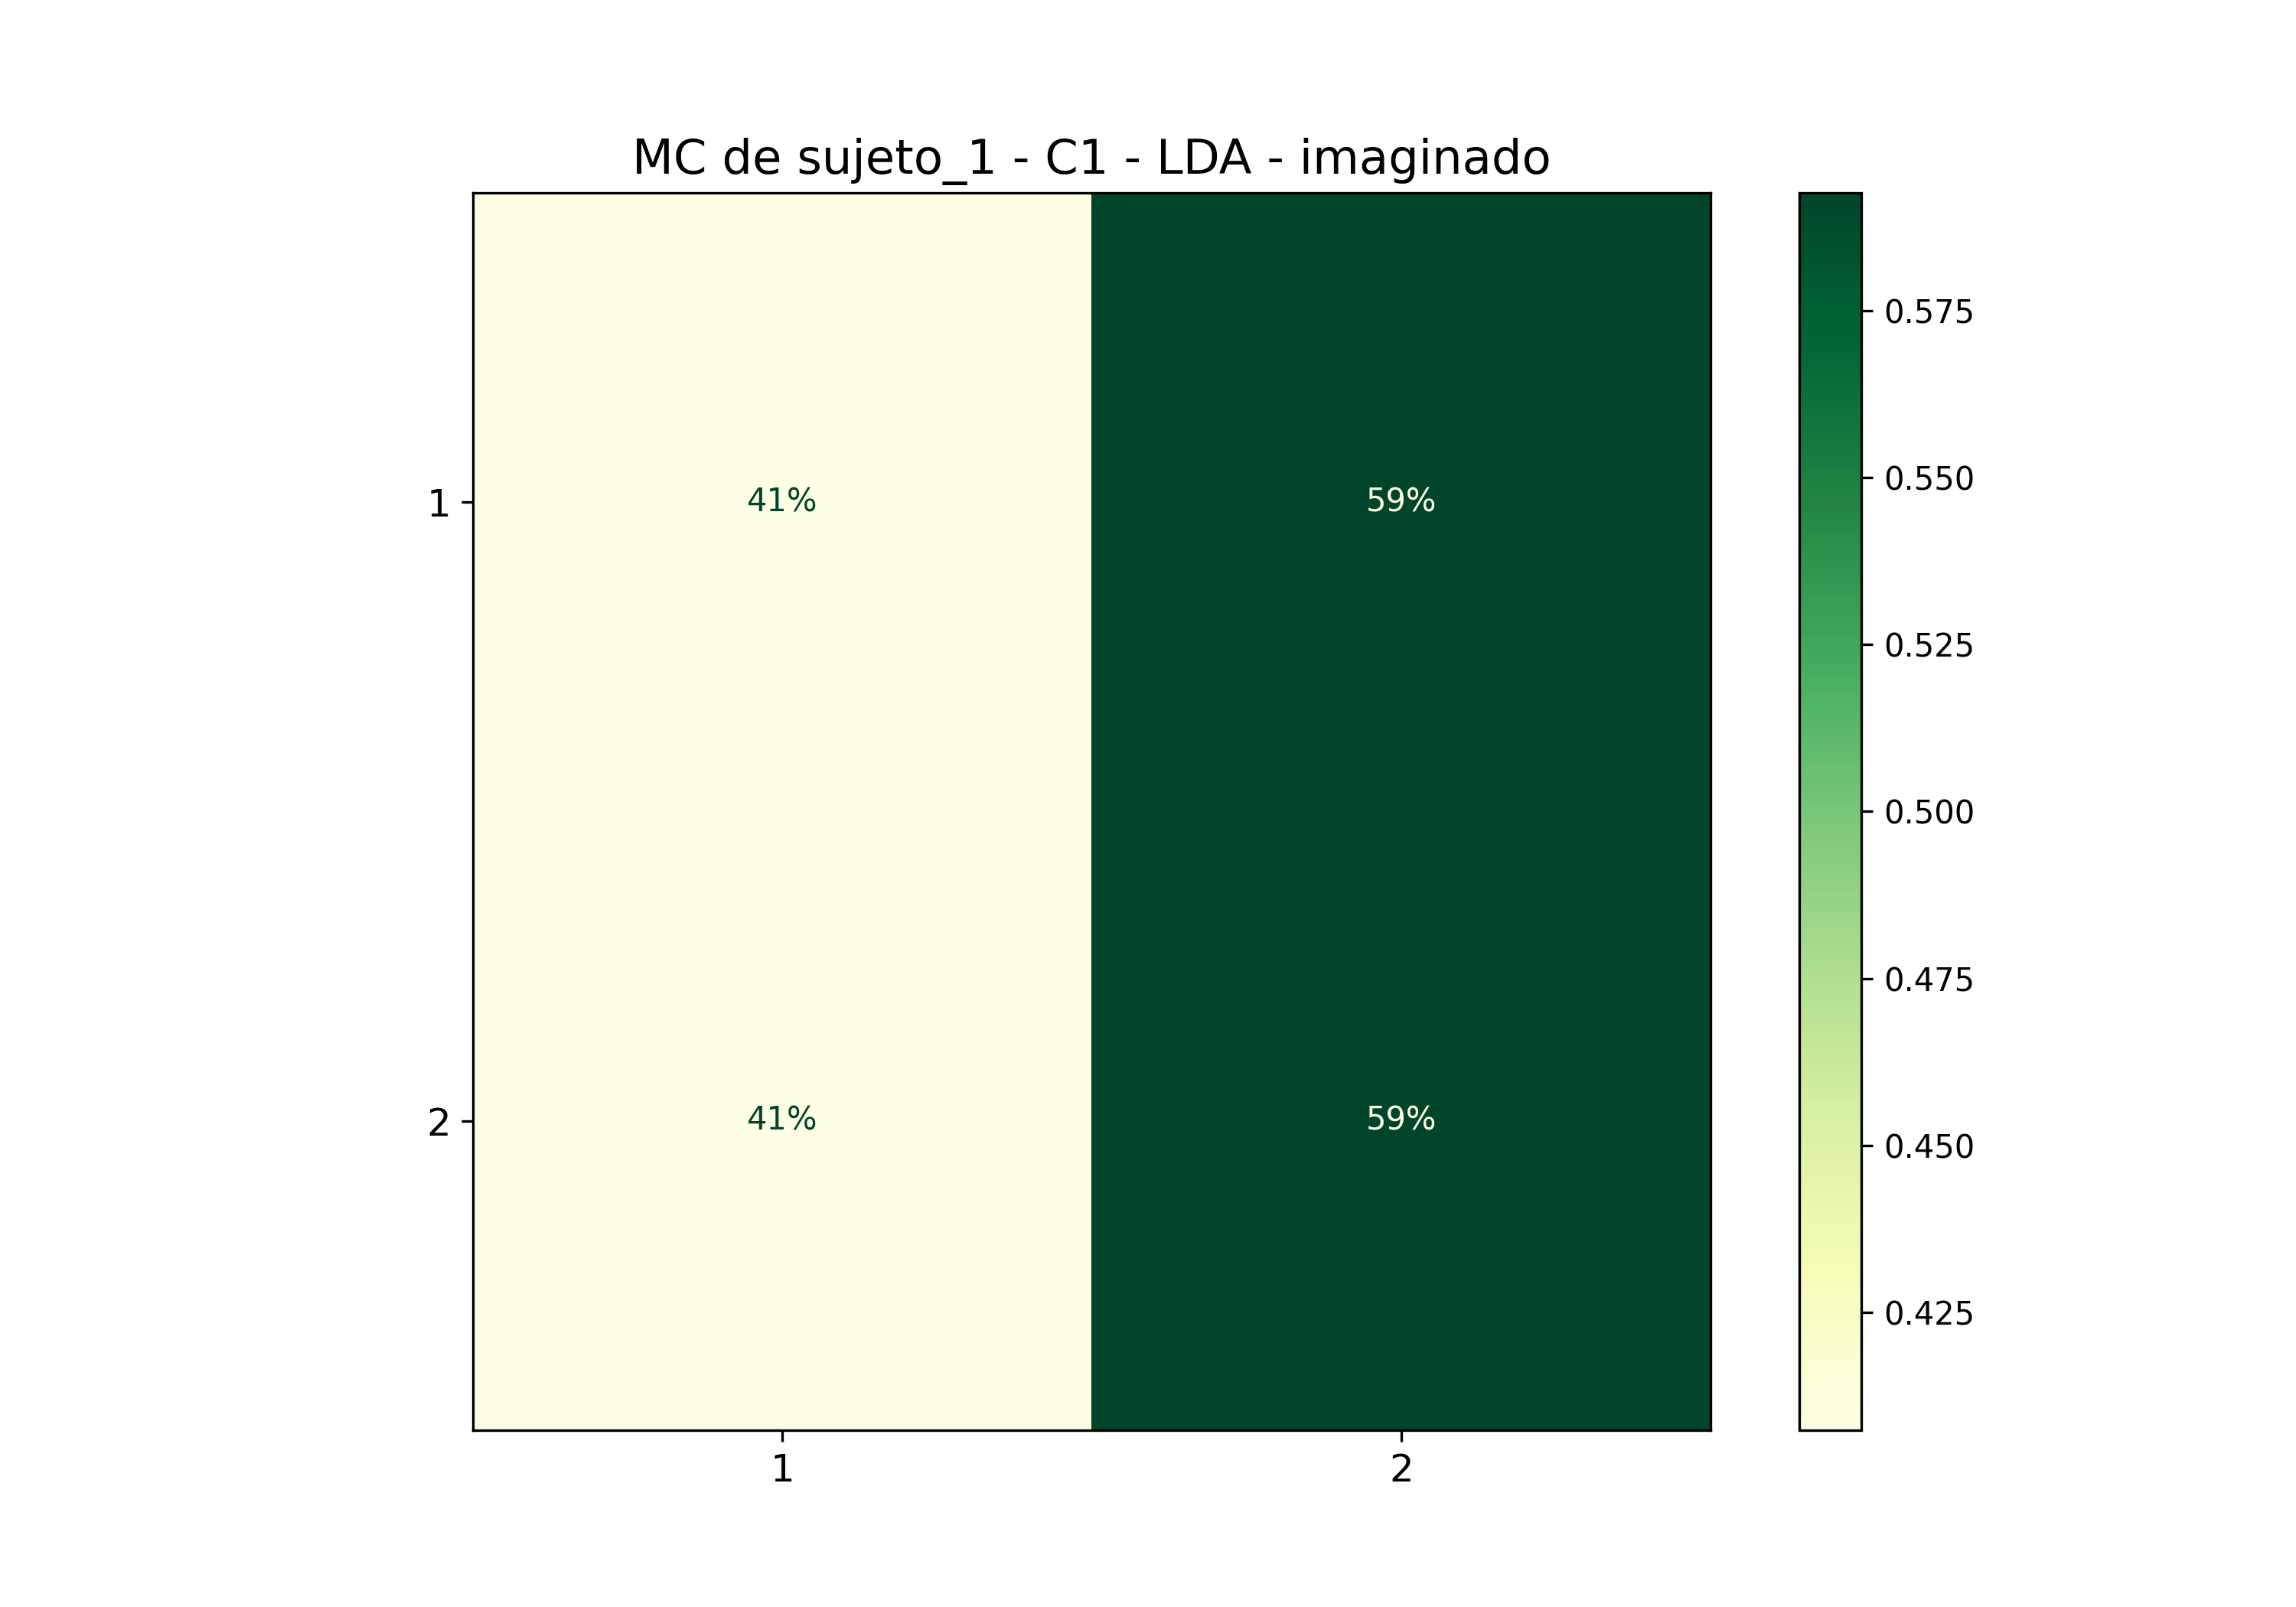

Source data for this figure (header and first rows):
; 1; 2
1; 0,4074074074074074; 0,5925925925925926
2; 0,4074074074074074; 0,5925925925925926
